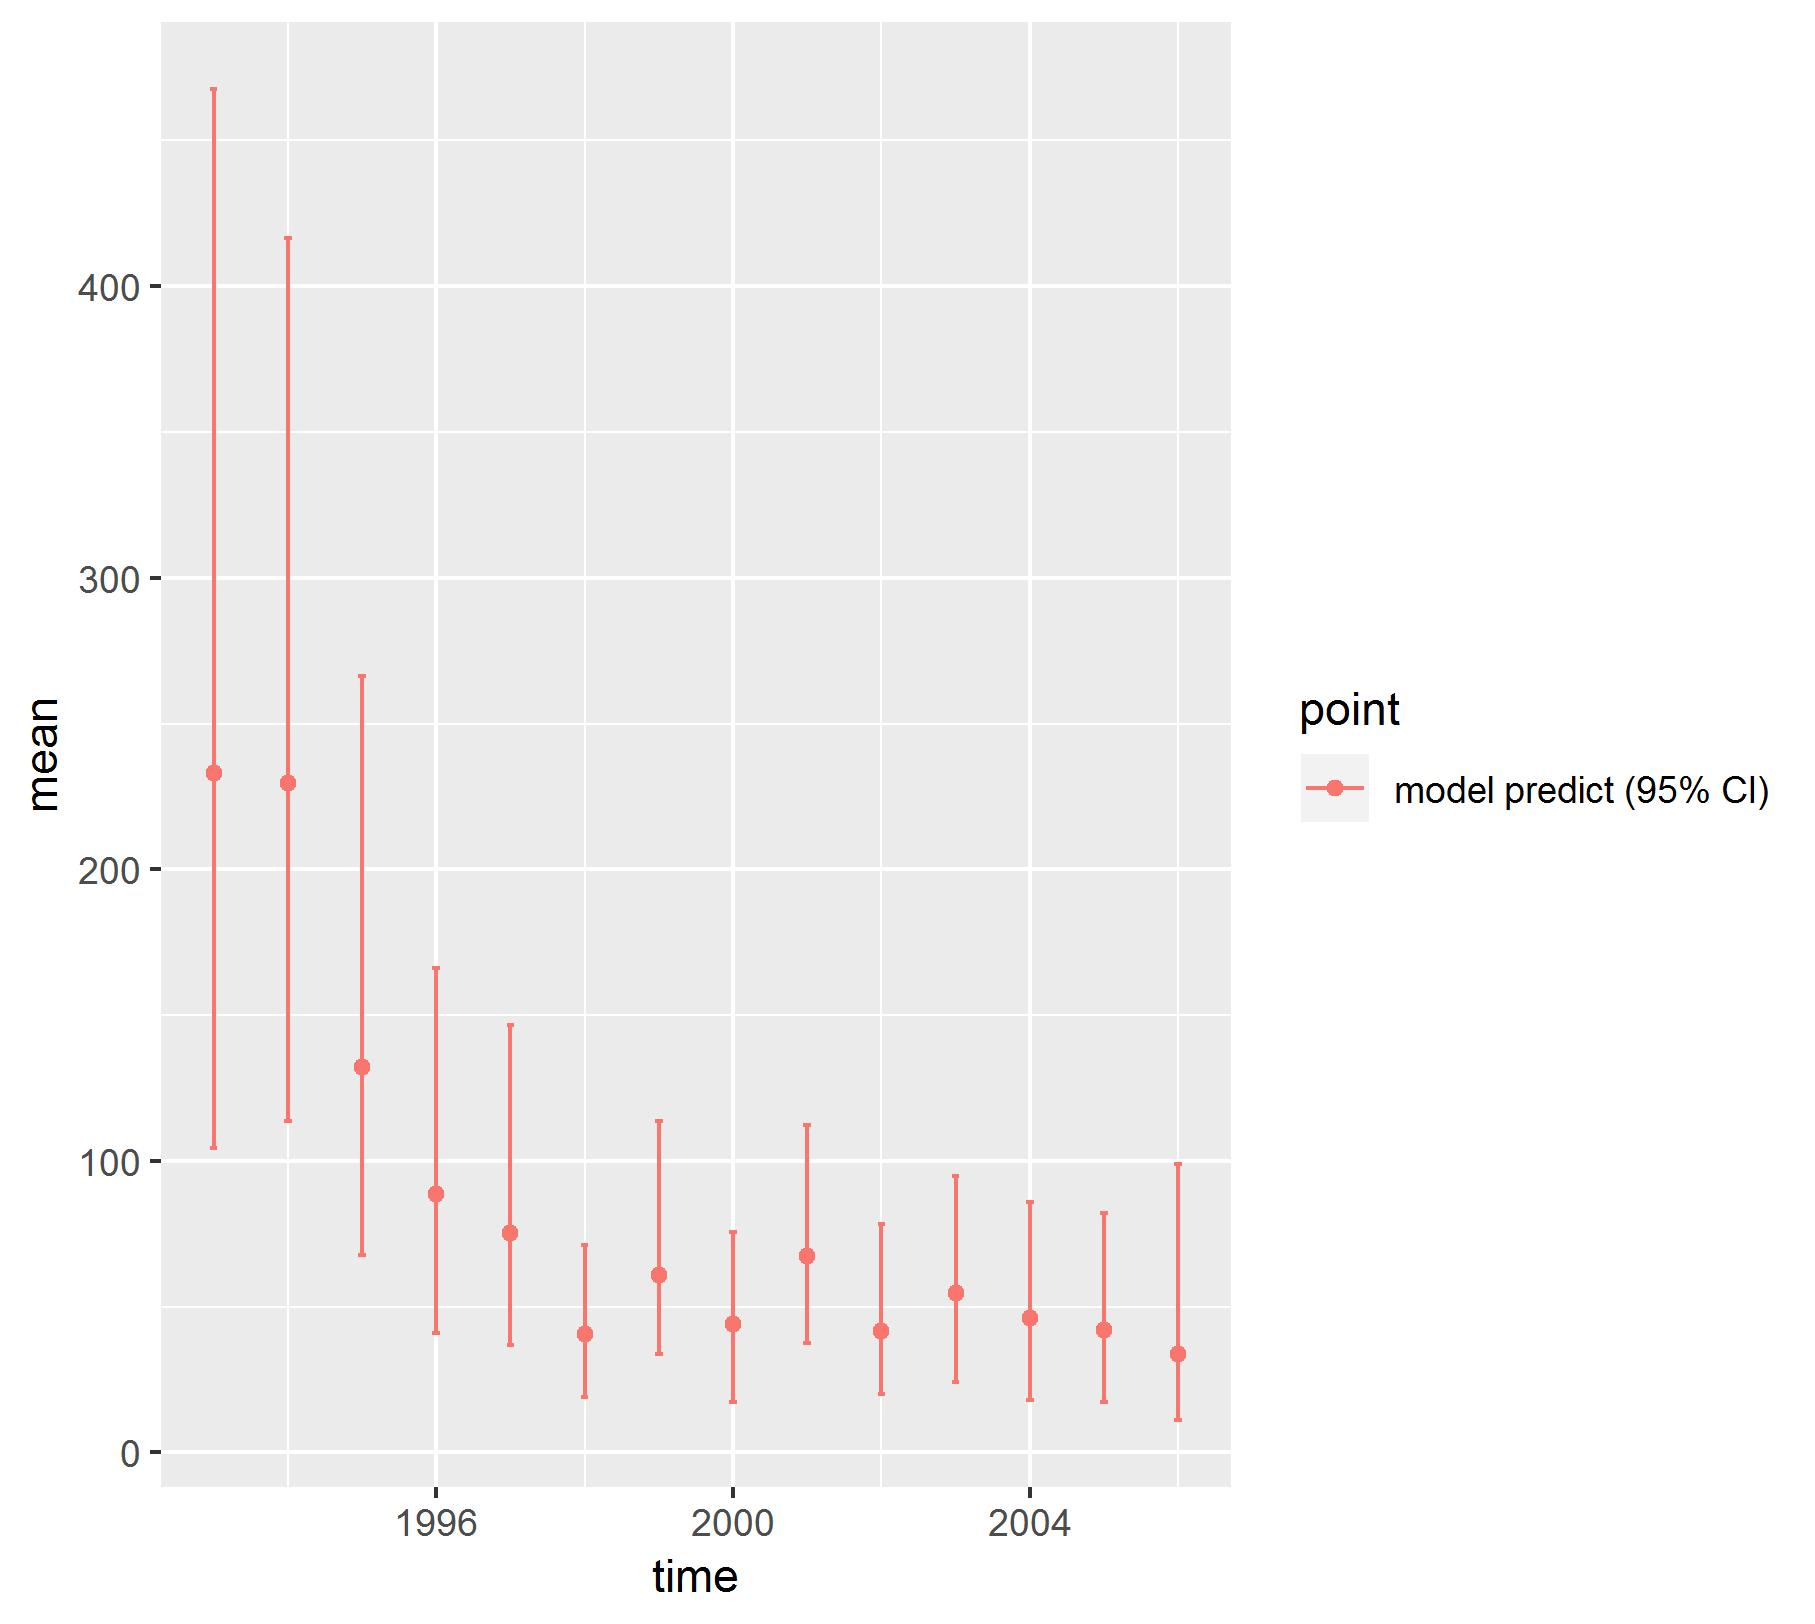

Values plotted in this chart, from the file beside it:
, point, mean, low, high, time
1, model predict (95% CI), 233, 104.3, 467.7, 1993
2, model predict (95% CI), 229.5, 113.8, 416.4, 1994
3, model predict (95% CI), 132.1, 67.58, 266.1, 1995
4, model predict (95% CI), 88.67, 40.79, 166.1, 1996
5, model predict (95% CI), 75.41, 36.98, 146.4, 1997
6, model predict (95% CI), 40.58, 18.94, 71.02, 1998
7, model predict (95% CI), 60.99, 33.84, 113.5, 1999
8, model predict (95% CI), 44.21, 17.14, 75.57, 2000
9, model predict (95% CI), 67.37, 37.59, 112.2, 2001
10, model predict (95% CI), 41.6, 20.12, 78.27, 2002
11, model predict (95% CI), 54.61, 24.24, 94.76, 2003
12, model predict (95% CI), 46.07, 18.07, 85.78, 2004
13, model predict (95% CI), 41.97, 17.18, 82.28, 2005
14, model predict (95% CI), 33.63, 11.07, 99.03, 2006
